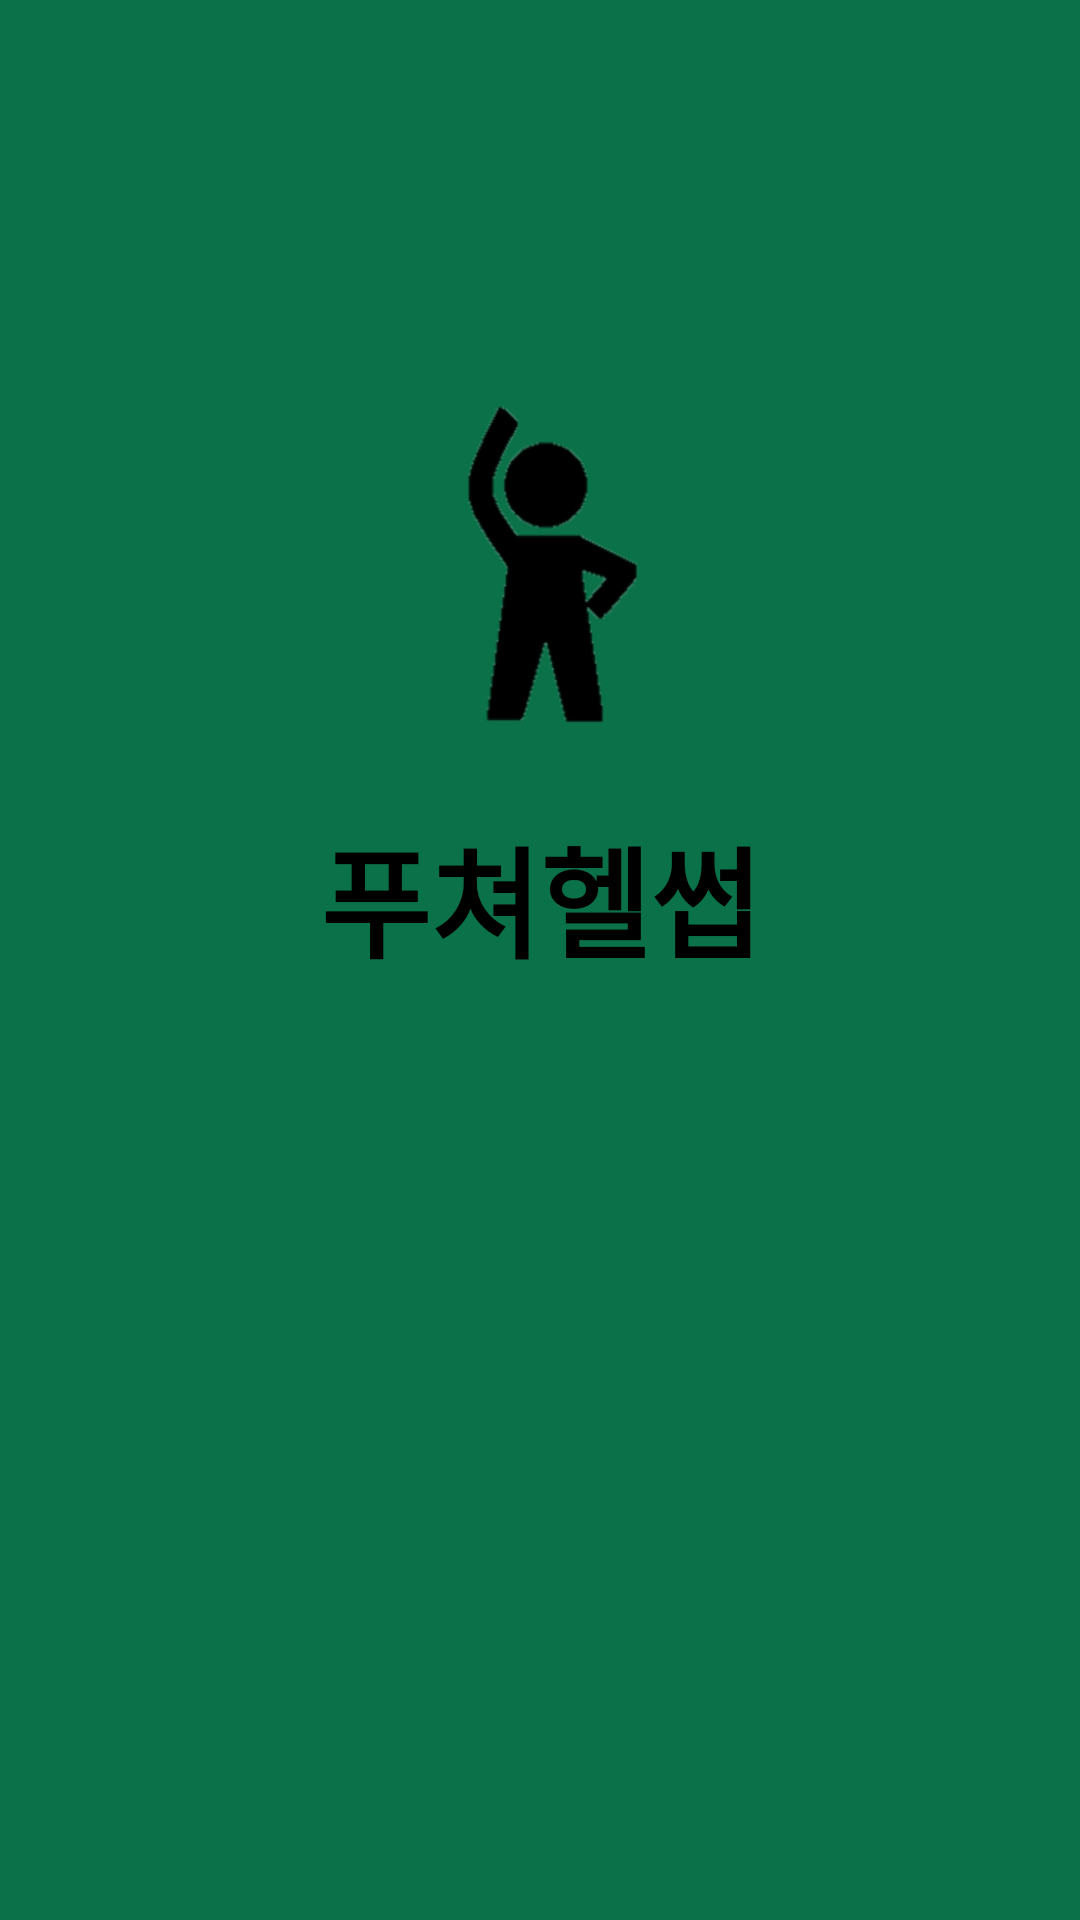

Layout XML and referenced resources for this Android screen:
<!-- AndroidManifest.xml: application theme Theme.MaterialComponents.Light.NoActionBar.Bridge -->
<!-- res/layout/activity_splash.xml -->
<?xml version="1.0" encoding="utf-8"?>
<RelativeLayout xmlns:android="http://schemas.android.com/apk/res/android"
    xmlns:app="http://schemas.android.com/apk/res-auto"
    xmlns:tools="http://schemas.android.com/tools"
    android:layout_width="match_parent"
    android:layout_height="match_parent"
    android:orientation="vertical"
    android:background="#0B7149"
    tools:context=".SplashActivity">

    <ImageView
        android:id="@+id/iv_img"
        android:layout_width="100dp"
        android:layout_height="120dp"
        android:src="@drawable/splash_icon3"
        android:layout_centerHorizontal="true"
        android:layout_marginTop="130dp"/>

    <TextView
        android:text="푸쳐헬썹"
        android:textStyle="bold"
        android:textColor="#000000"
        android:textSize="40sp"
        android:layout_width="wrap_content"
        android:layout_height="wrap_content"
        android:layout_centerHorizontal="true"
        android:layout_below="@id/iv_img"
        android:layout_marginTop="20dp"/>

</RelativeLayout>
<!-- resources referenced by this layout -->
<resources>
  <!-- drawable splash_icon3: png bitmap (drawable, 10531 bytes) -->
</resources>
